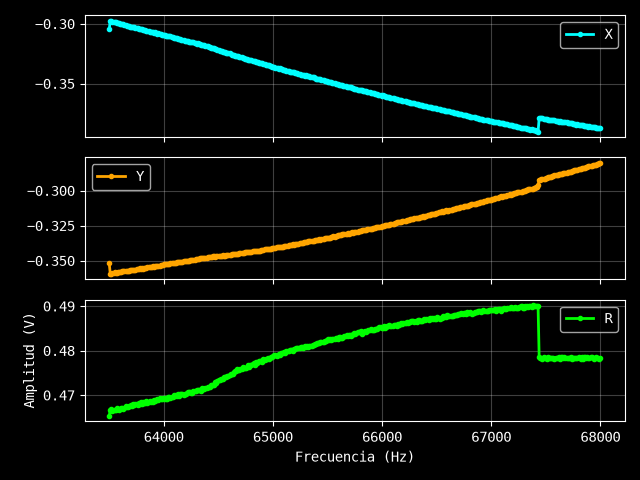

The table this chart was drawn from, first rows:
Excitación: 0.56 V
Frecuencia (Hz), X (V), Y (V), R (V)
63500, -0.3048, -0.3516, 0.4653
63510, -0.2976, -0.3594, 0.4666
63520, -0.298, -0.3593, 0.4668
63530, -0.2983, -0.3587, 0.4665
63540, -0.2986, -0.3587, 0.4667
63550, -0.2988, -0.3584, 0.4666
63560, -0.2989, -0.3585, 0.4668
63570, -0.2993, -0.3585, 0.467
63580, -0.2994, -0.3582, 0.4668
63590, -0.2996, -0.3578, 0.4667
63600, -0.2998, -0.3579, 0.4669
63610, -0.3002, -0.3578, 0.4671
63620, -0.3006, -0.3575, 0.4671
63630, -0.3006, -0.3573, 0.4669
63640, -0.3007, -0.3575, 0.4671
63650, -0.3011, -0.3576, 0.4675
63660, -0.3015, -0.3571, 0.4674
63670, -0.3016, -0.3571, 0.4674
63680, -0.3017, -0.3571, 0.4675
63690, -0.3023, -0.3568, 0.4676
63700, -0.3025, -0.3567, 0.4677
63710, -0.3025, -0.3566, 0.4676
63720, -0.3029, -0.3567, 0.468
63731, -0.3031, -0.3564, 0.4679
63741, -0.3032, -0.3564, 0.4679
63751, -0.3035, -0.3562, 0.468
63761, -0.3037, -0.3559, 0.4679
63771, -0.3041, -0.3559, 0.4681
63781, -0.3044, -0.3555, 0.468
63791, -0.3046, -0.3558, 0.4684
63801, -0.3045, -0.3554, 0.468
63811, -0.3049, -0.3556, 0.4684
63821, -0.3053, -0.3551, 0.4683
63831, -0.3053, -0.355, 0.4682
63841, -0.3058, -0.3551, 0.4686
63851, -0.3057, -0.3547, 0.4683
63861, -0.3059, -0.3548, 0.4685
63871, -0.3065, -0.3545, 0.4686
63881, -0.3065, -0.3543, 0.4685
63891, -0.3069, -0.3543, 0.4687
63901, -0.3069, -0.3539, 0.4684
63911, -0.3074, -0.3542, 0.469
63921, -0.3073, -0.3538, 0.4686
63931, -0.3079, -0.3536, 0.4689
63941, -0.3082, -0.3537, 0.4691
63951, -0.308, -0.3535, 0.4689
63961, -0.3086, -0.3536, 0.4693
63971, -0.3085, -0.3534, 0.4691
63981, -0.309, -0.3531, 0.4692
63991, -0.3093, -0.353, 0.4693
64001, -0.3094, -0.3527, 0.4692
64011, -0.3096, -0.3527, 0.4693
64021, -0.3099, -0.3523, 0.4692
64031, -0.3101, -0.3521, 0.4692
64041, -0.3105, -0.3522, 0.4695
64051, -0.3106, -0.3521, 0.4695
64061, -0.3106, -0.3519, 0.4694
64071, -0.3108, -0.3519, 0.4695
64081, -0.3113, -0.3515, 0.4695
... 391 more rows
